The GitHub repository arkalim/Deep-Learning contains a labelled image folder "DataSet" with 5 categories: ball, left, return, right, stop. Examples follow, each with its label.

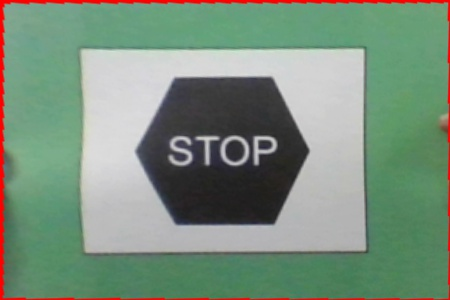
Label: stop

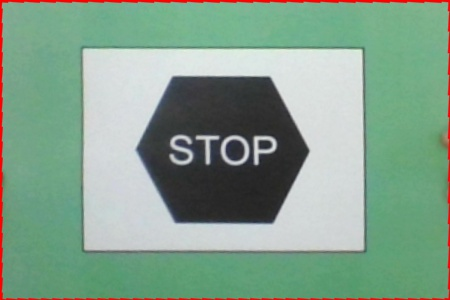
Label: stop

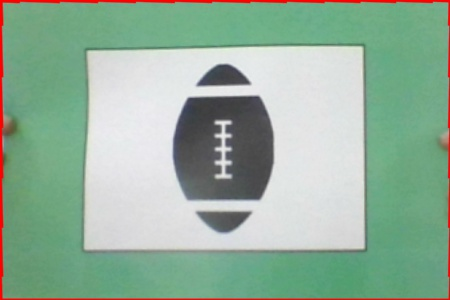
Label: ball

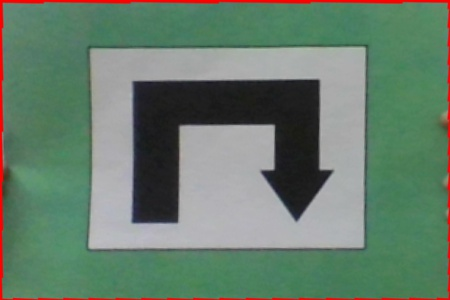
Label: return

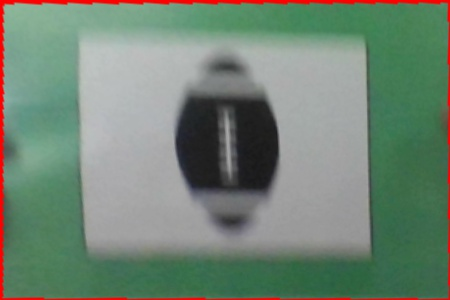
Label: ball

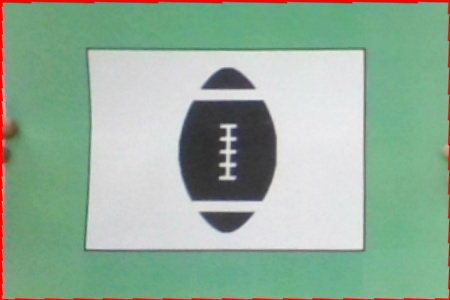
Label: ball
